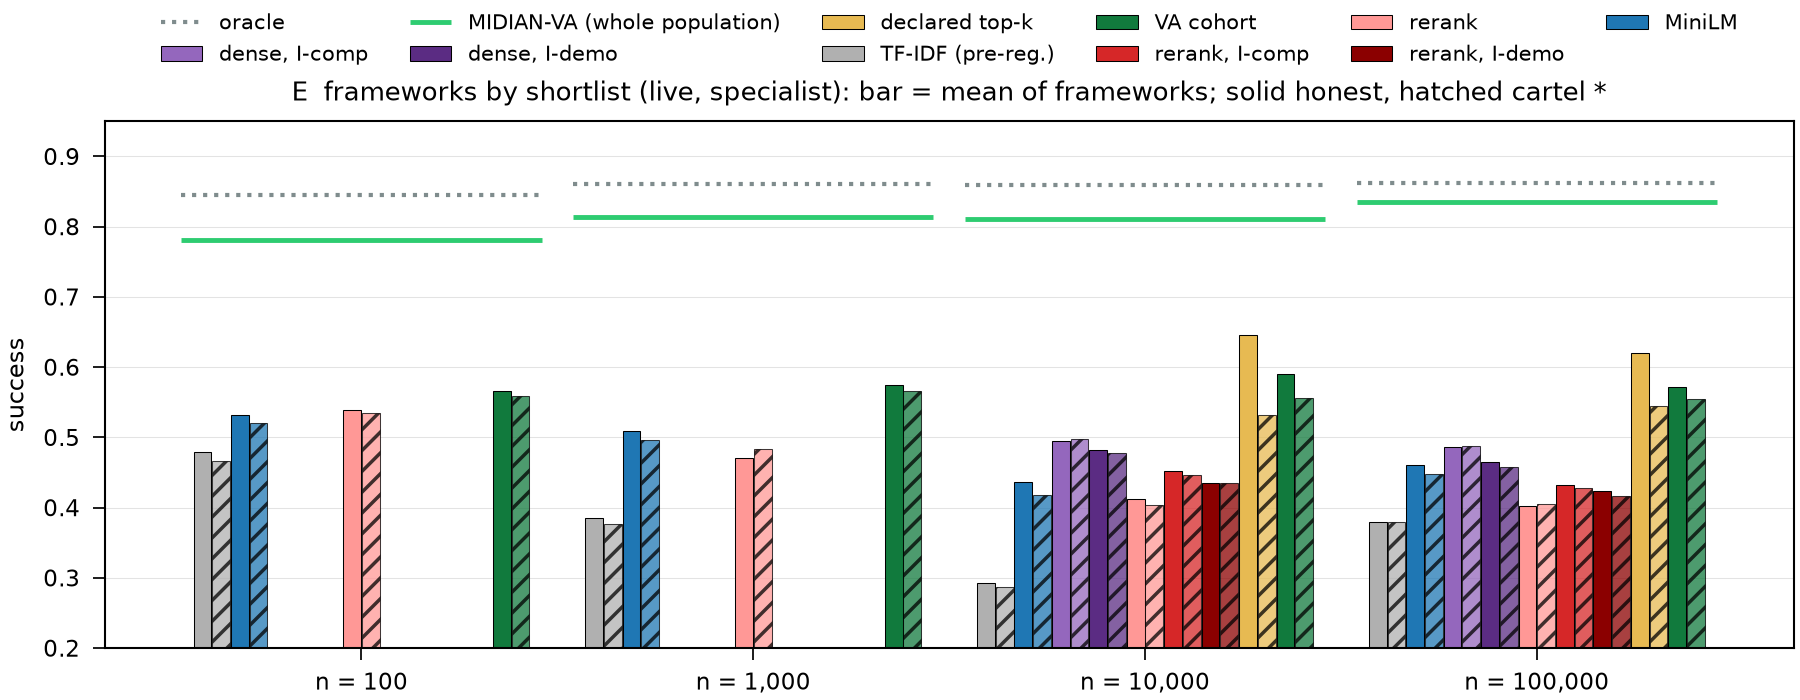

The table this chart was drawn from, first rows:
n, regime, shortlist, mean, best, k, star
100, beta0, embed, 0.5319, 0.6111, 10, False
100, beta0, sota, 0.5389, 0.6037, 10, False
100, beta0, tfidf, 0.4794, 0.5559, 10, False
100, beta0, va_cohort, 0.5658, 0.6482, 8, False
100, cartel, embed, 0.5205, 0.5532, 8, False
100, cartel, sota, 0.5352, 0.5661, 10, False
100, cartel, tfidf, 0.467, 0.4844, 10, False
100, cartel, va_cohort, 0.5585, 0.6103, 8, False
1000, beta0, bm25, 0.4093, 0.4718, 8, True
1000, beta0, dense, 0.4483, 0.4971, 9, True
1000, beta0, embed, 0.5088, 0.6315, 10, False
1000, beta0, sota, 0.4701, 0.4857, 8, False
1000, beta0, tfidf, 0.3846, 0.4313, 10, False
1000, beta0, va_cohort, 0.5742, 0.6593, 10, False
1000, cartel, embed, 0.4968, 0.5598, 9, False
1000, cartel, sota, 0.4828, 0.5398, 9, False
1000, cartel, tfidf, 0.3766, 0.4109, 10, False
1000, cartel, va_cohort, 0.5665, 0.6211, 9, False
10000, beta0, declared, 0.6462, 0.6756, 10, False
10000, beta0, dense_icomp, 0.4947, 0.6078, 9, False
10000, beta0, dense_idemo, 0.4823, 0.62, 10, False
10000, beta0, embed, 0.4365, 0.5711, 8, False
10000, beta0, sota, 0.4123, 0.5156, 9, True
10000, beta0, sota_icomp, 0.452, 0.5589, 9, False
10000, beta0, sota_idemo, 0.4346, 0.5344, 9, False
10000, beta0, tfidf, 0.2928, 0.3667, 10, False
10000, beta0, va_cohort, 0.5899, 0.6778, 8, False
10000, cartel, declared, 0.5312, 0.5544, 9, False
10000, cartel, dense_icomp, 0.4977, 0.6233, 9, False
10000, cartel, dense_idemo, 0.4784, 0.5822, 10, False
10000, cartel, embed, 0.4173, 0.4544, 7, False
10000, cartel, sota, 0.4042, 0.4767, 8, False
10000, cartel, sota_icomp, 0.447, 0.5322, 9, False
10000, cartel, sota_idemo, 0.4349, 0.5256, 9, False
10000, cartel, tfidf, 0.2875, 0.3189, 8, False
10000, cartel, va_cohort, 0.5567, 0.63, 8, False
100000, beta0, declared, 0.6203, 0.64, 8, False
100000, beta0, dense_icomp, 0.4864, 0.6267, 8, False
100000, beta0, dense_idemo, 0.4649, 0.6189, 8, False
100000, beta0, embed, 0.4603, 0.6011, 8, False
100000, beta0, sota, 0.4028, 0.5122, 8, False
100000, beta0, sota_icomp, 0.4318, 0.5533, 8, False
100000, beta0, sota_idemo, 0.4231, 0.5211, 8, False
100000, beta0, tfidf, 0.3789, 0.3789, 10, False
100000, beta0, va_cohort, 0.5711, 0.6656, 10, True
100000, cartel, declared, 0.5444, 0.57, 8, False
100000, cartel, dense_icomp, 0.4882, 0.6089, 8, False
100000, cartel, dense_idemo, 0.4583, 0.5711, 8, False
100000, cartel, embed, 0.4485, 0.4978, 8, False
100000, cartel, sota, 0.4047, 0.4856, 8, False
100000, cartel, sota_icomp, 0.4279, 0.5278, 8, False
100000, cartel, sota_idemo, 0.4164, 0.5233, 8, False
100000, cartel, tfidf, 0.3789, 0.3789, 10, False
100000, cartel, va_cohort, 0.5551, 0.6667, 9, False
